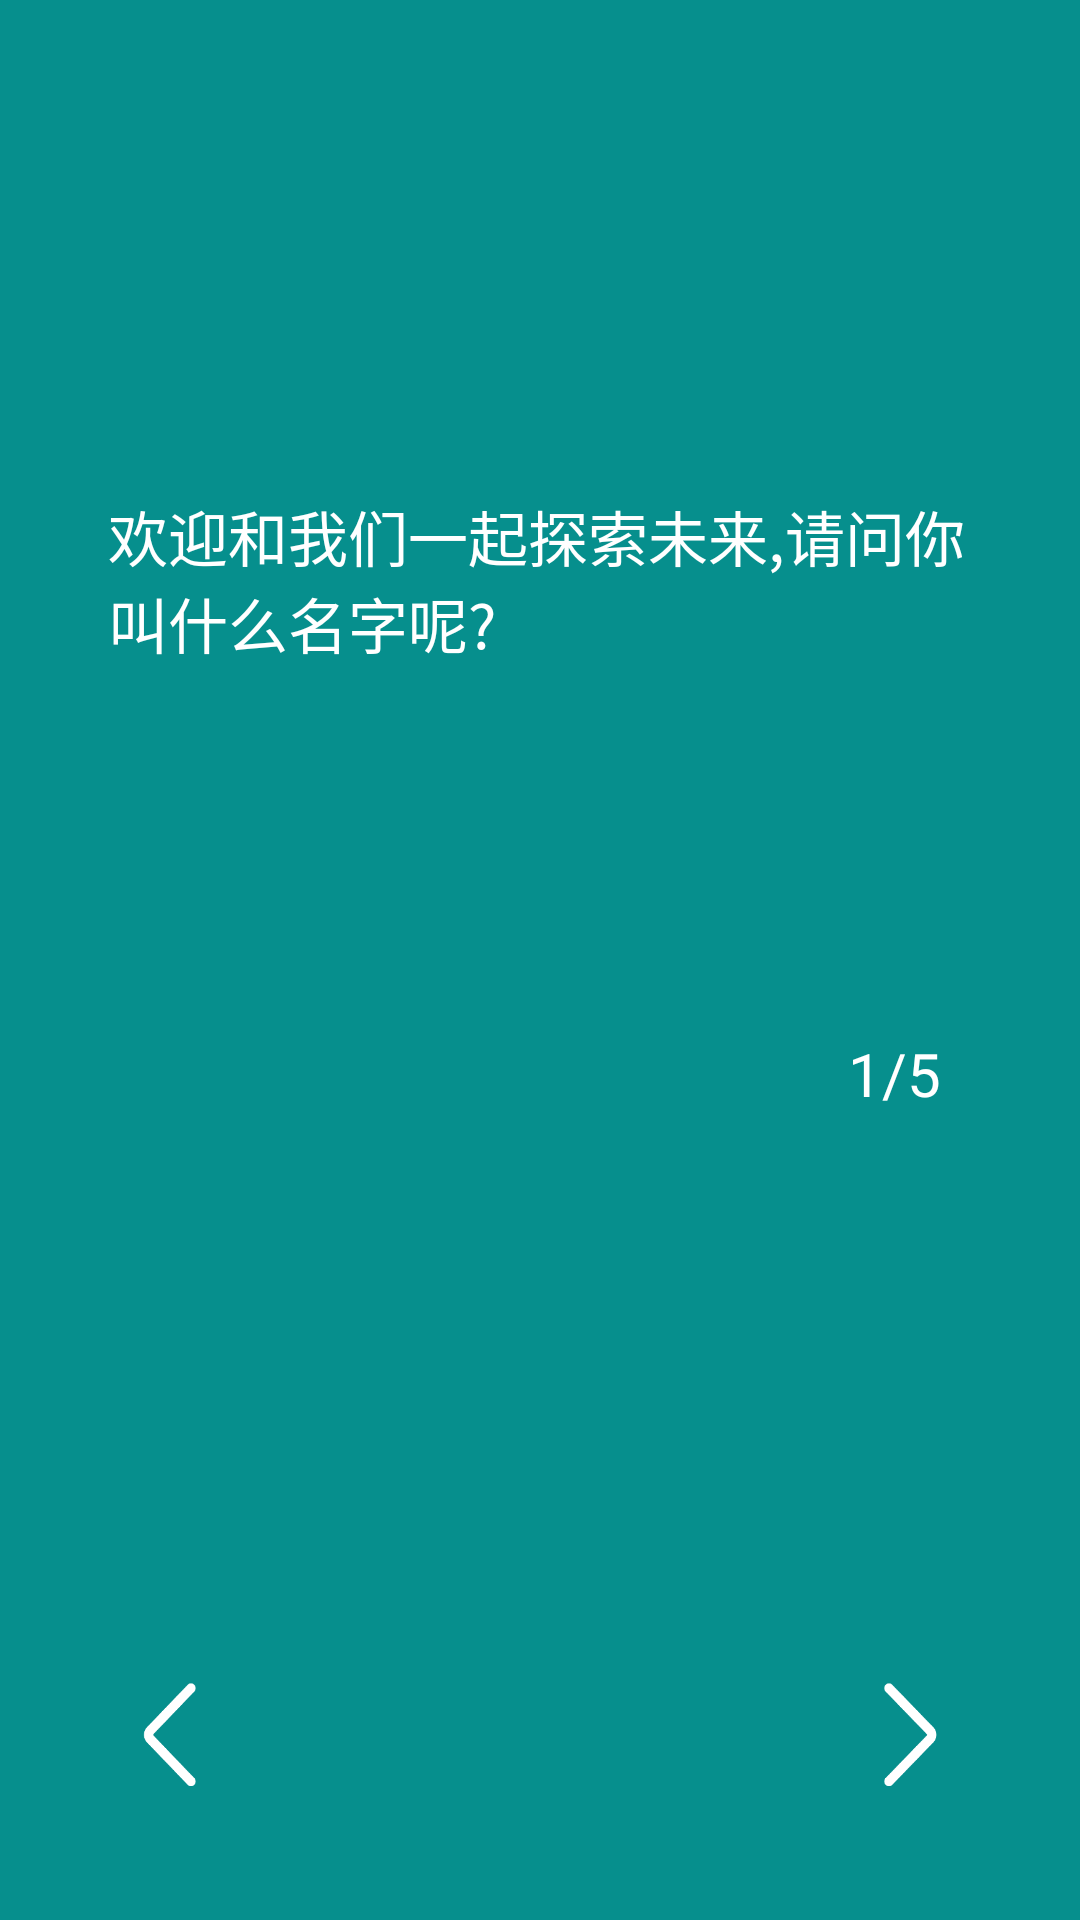

Here is an Android app screen rendered from its layout file. Give the layout XML and the strings, colors and styles it references.
<!-- AndroidManifest.xml: application theme Theme.AppCompat.NoActionBar -->
<!-- res/layout/question_1.xml -->
<?xml version="1.0" encoding="utf-8"?>
<LinearLayout xmlns:android="http://schemas.android.com/apk/res/android"
    android:orientation="horizontal"
    android:layout_width="match_parent"
    android:layout_height="match_parent"
    android:background="@color/color_question_bg">
    <TextView
        android:layout_width="0dp"
        android:layout_height="match_parent"
        android:layout_weight="1"/>

    <LinearLayout
        android:layout_width="0dp"
        android:layout_height="match_parent"
        android:layout_weight="8"
        android:orientation="vertical">
        <LinearLayout
            android:orientation="vertical"
            android:layout_weight="5"
            android:layout_width="match_parent"
            android:layout_height="0dp">
            <LinearLayout
                android:layout_weight="2"
                android:layout_width="match_parent"
                android:layout_height="0dp">

            </LinearLayout>
            <LinearLayout
                android:layout_weight="1"
                android:layout_width="match_parent"
                android:layout_height="0dp">
                <TextView
                    android:textSize="20sp"
                    android:textColor="#ffffff"
                    android:text="欢迎和我们一起探索未来,请问你叫什么名字呢?"
                    android:layout_width="match_parent"
                    android:layout_height="match_parent" />
            </LinearLayout>
        </LinearLayout>

        <EditText
            android:singleLine="true"
            android:maxLength="10"
            android:gravity="center"
            android:textCursorDrawable="@null"
            android:textColor="#ffffff"
            android:textSize="20sp"
            android:background="@null"
            android:layout_weight="2"
            android:layout_width="match_parent"
            android:layout_height="0dp"
            android:id="@+id/editText"></EditText>
        <LinearLayout
            android:orientation="horizontal"
            android:layout_weight="1"
            android:layout_width="match_parent"
            android:layout_height="0dp">
            <LinearLayout
                android:layout_weight="6"
                android:layout_width="0dp"
                android:layout_height="match_parent"></LinearLayout>
            <TextView
                android:text="1/5"
                android:textColor="@color/colorquestion"
                android:textSize="20sp"
                android:layout_weight="1"
                android:layout_width="0dp"
                android:layout_height="match_parent" />
        </LinearLayout>
        <LinearLayout
            android:orientation="vertical"
            android:layout_weight="5"
            android:layout_width="match_parent"
            android:layout_height="0dp">
            <LinearLayout
                android:layout_weight="4"
                android:layout_width="match_parent"
                android:layout_height="0dp"></LinearLayout>
            <LinearLayout
                android:orientation="horizontal"
                android:layout_weight="1"
                android:layout_width="match_parent"
                android:layout_height="0dp">
                <Button
                    android:id="@+id/back"
                    android:background="@drawable/question_press_left"
                    android:layout_weight="1"
                    android:layout_width="0dp"
                    android:layout_height="match_parent" />
                <TextView
                    android:layout_weight="5"
                    android:layout_width="0dp"
                    android:layout_height="match_parent" />
                <Button
                    android:id="@+id/submit"
                    android:background="@drawable/question_press_right"
                    android:layout_weight="1"
                    android:layout_width="0dp"
                    android:layout_height="match_parent" />
            </LinearLayout>
            <LinearLayout
                android:layout_weight="1"
                android:layout_width="match_parent"
                android:layout_height="0dp">
            </LinearLayout>
        </LinearLayout>
    </LinearLayout>
    <TextView
        android:layout_width="0dp"
        android:layout_height="match_parent"
        android:layout_weight="1"/>
</LinearLayout>
<!-- resources referenced by this layout -->
<resources>
  <color name="color_question_bg">#068f8d</color>
  <color name="colorquestion">#ffffff</color>
  <!-- drawable question_press_left (drawable) -->
  <?xml version="1.0" encoding="utf-8"?>
  <selector xmlns:android="http://schemas.android.com/apk/res/android">
      <item
          android:state_pressed="true"
          android:drawable="@mipmap/big_jiantou_left">
      </item>
      <item
          android:state_pressed="false"
          android:drawable="@mipmap/jiantou_icon_left">
      </item>
  </selector>
  <!-- drawable question_press_right (drawable) -->
  <?xml version="1.0" encoding="utf-8"?>
  <selector xmlns:android="http://schemas.android.com/apk/res/android">
      <item
          android:state_pressed="true"
          android:drawable="@mipmap/big_jiantou_right">
      </item>
      <item
          android:state_pressed="false"
          android:drawable="@mipmap/jiantou_icon_right">
      </item>
  </selector>
</resources>
